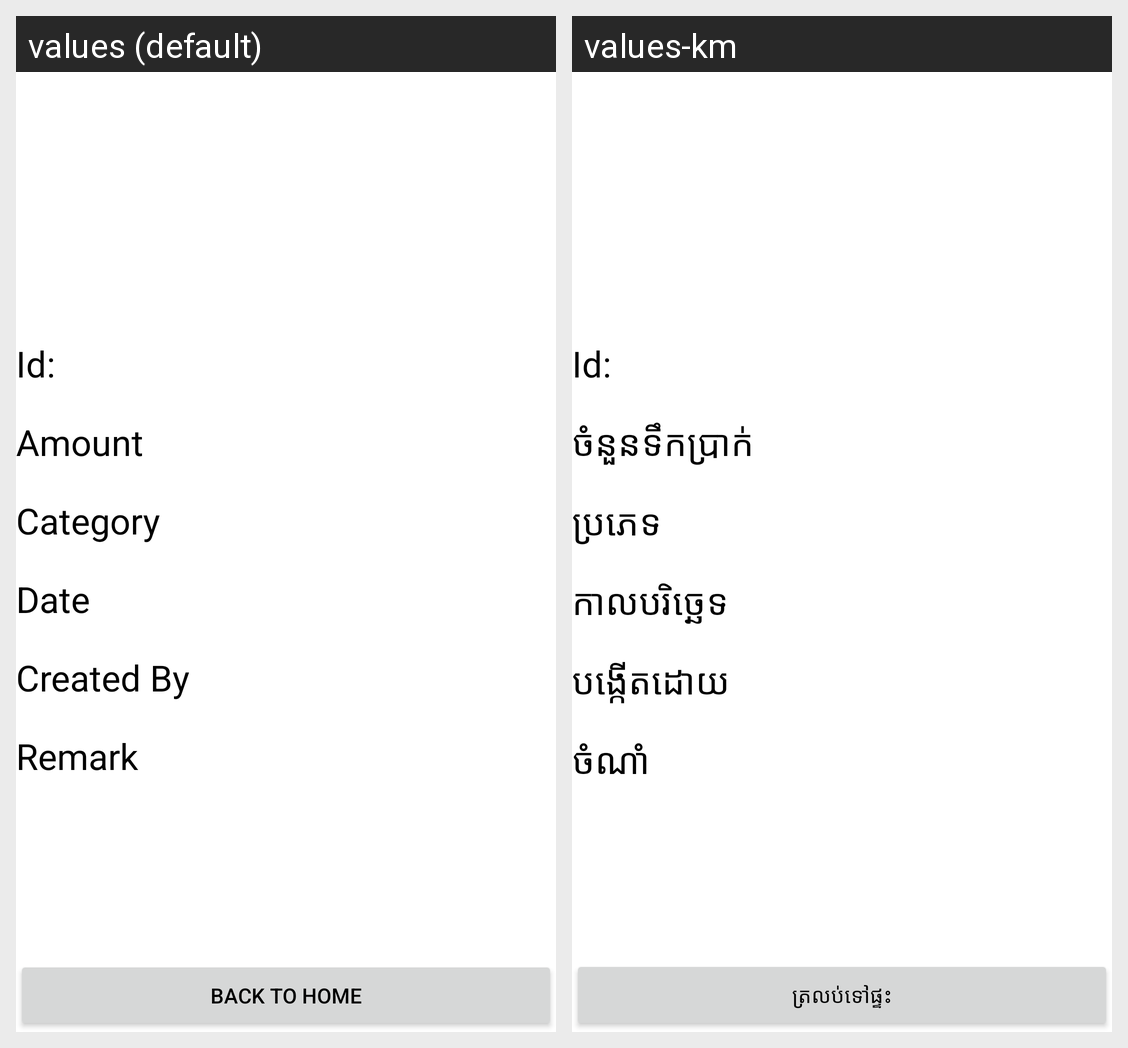

The Android screen above is rendered under two locales of the same app. Produce the string resources it draws, with the default and per-locale values.
Android screen res/layout/activity_detail_expense.xml rendered under 2 locales, left to right: values (default), values-km. Device: Nexus 5 (rendered at 1080×1920; each locale shown at half size, 540×960, under a caption strip naming it); theme Theme.FlopETracker.
Strings drawn on this screen, with the default value and each locale's value (text and hints the layout hard-codes, and strings that could not be matched under every locale, appear in the picture but are not listed):

label_Id
  values: Id:
  values-km: Id:  [not translated; the default value is used]

label_amount
  values: Amount
  values-km: ចំនួនទឹកប្រាក់

label_category
  values: Category
  values-km: ប្រភេទ

label_date
  values: Date
  values-km: កាលបរិច្ឆេទ

label_created_by
  values: Created By
  values-km: បង្កើតដោយ

label_remark
  values: Remark
  values-km: ចំណាំ

button_back_home
  values: Back to home
  values-km: ត្រលប់ទៅផ្ទះ
